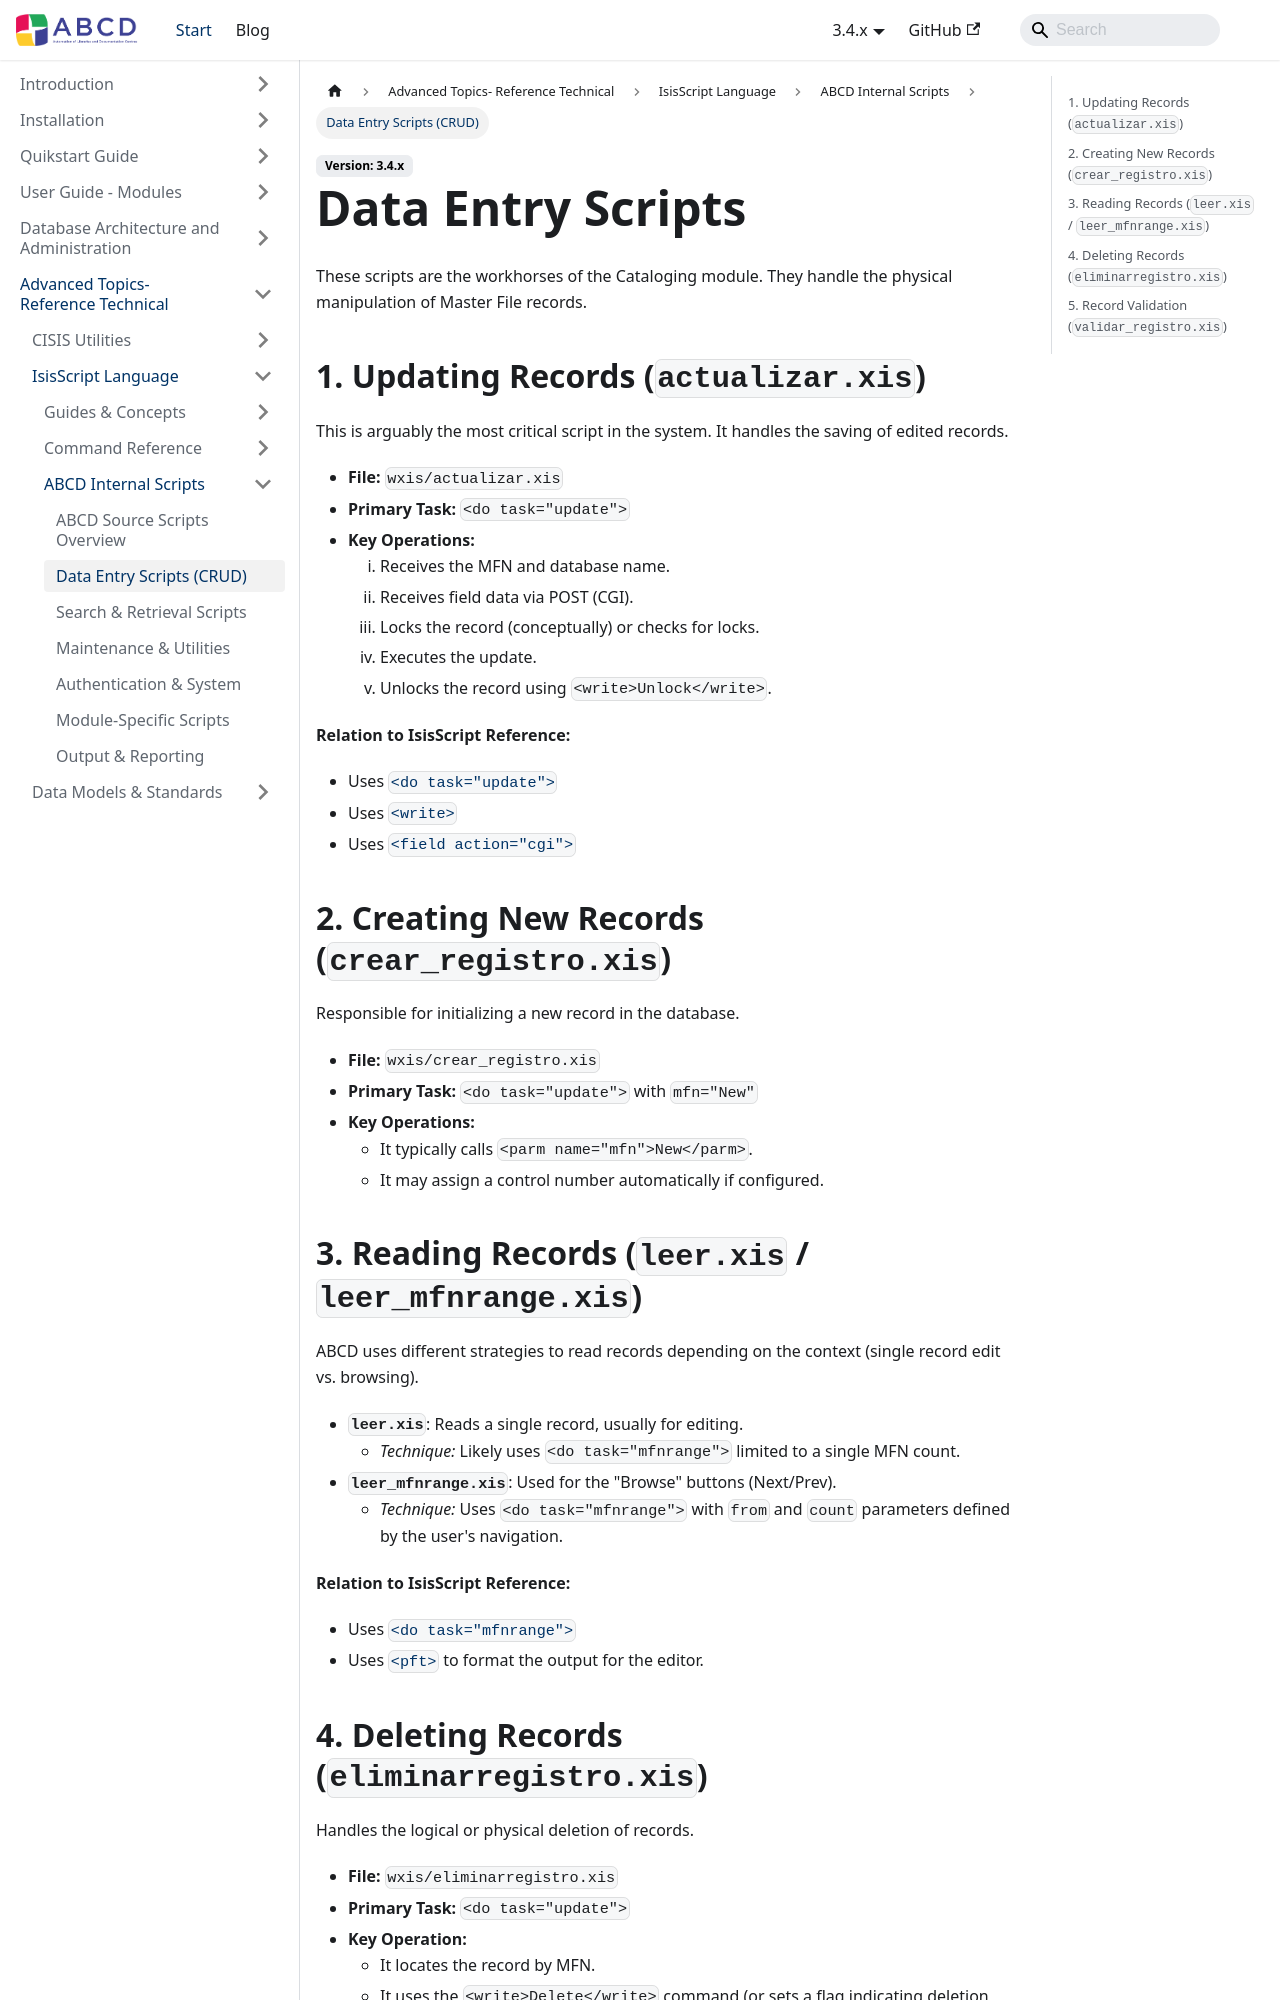

repository: ABCD-DEVCOM/ABCD-DEVCOM.github.io · page: docs/3.4/abcd-advanced/isisscript/abcd-source/data-entry.html · generator: docusaurus

---
sidebar_position: 2
title: Data Entry Scripts (CRUD)
description: Analysis of scripts responsible for creating, reading, updating and deleting records.
---

# Data Entry Scripts

These scripts are the workhorses of the Cataloging module. They handle the physical manipulation of Master File records.

## 1. Updating Records (`actualizar.xis`)

This is arguably the most critical script in the system. It handles the saving of edited records.

* **File:** `wxis/actualizar.xis`
* **Primary Task:** `<do task="update">`
* **Key Operations:**
    1.  Receives the MFN and database name.
    2.  Receives field data via POST (CGI).
    3.  Locks the record (conceptually) or checks for locks.
    4.  Executes the update.
    5.  Unlocks the record using `<write>Unlock</write>`.

**Relation to IsisScript Reference:**
* Uses [`<do task="update">`](../reference/do#do-task-update)
* Uses [`<write>`](../reference/write)
* Uses [`<field action="cgi">`](../reference/field#field-action-cgi)

## 2. Creating New Records (`crear_registro.xis`)

Responsible for initializing a new record in the database.

* **File:** `wxis/crear_registro.xis`
* **Primary Task:** `<do task="update">` with `mfn="New"`
* **Key Operations:**
    * It typically calls `<parm name="mfn">New</parm>`.
    * It may assign a control number automatically if configured.
